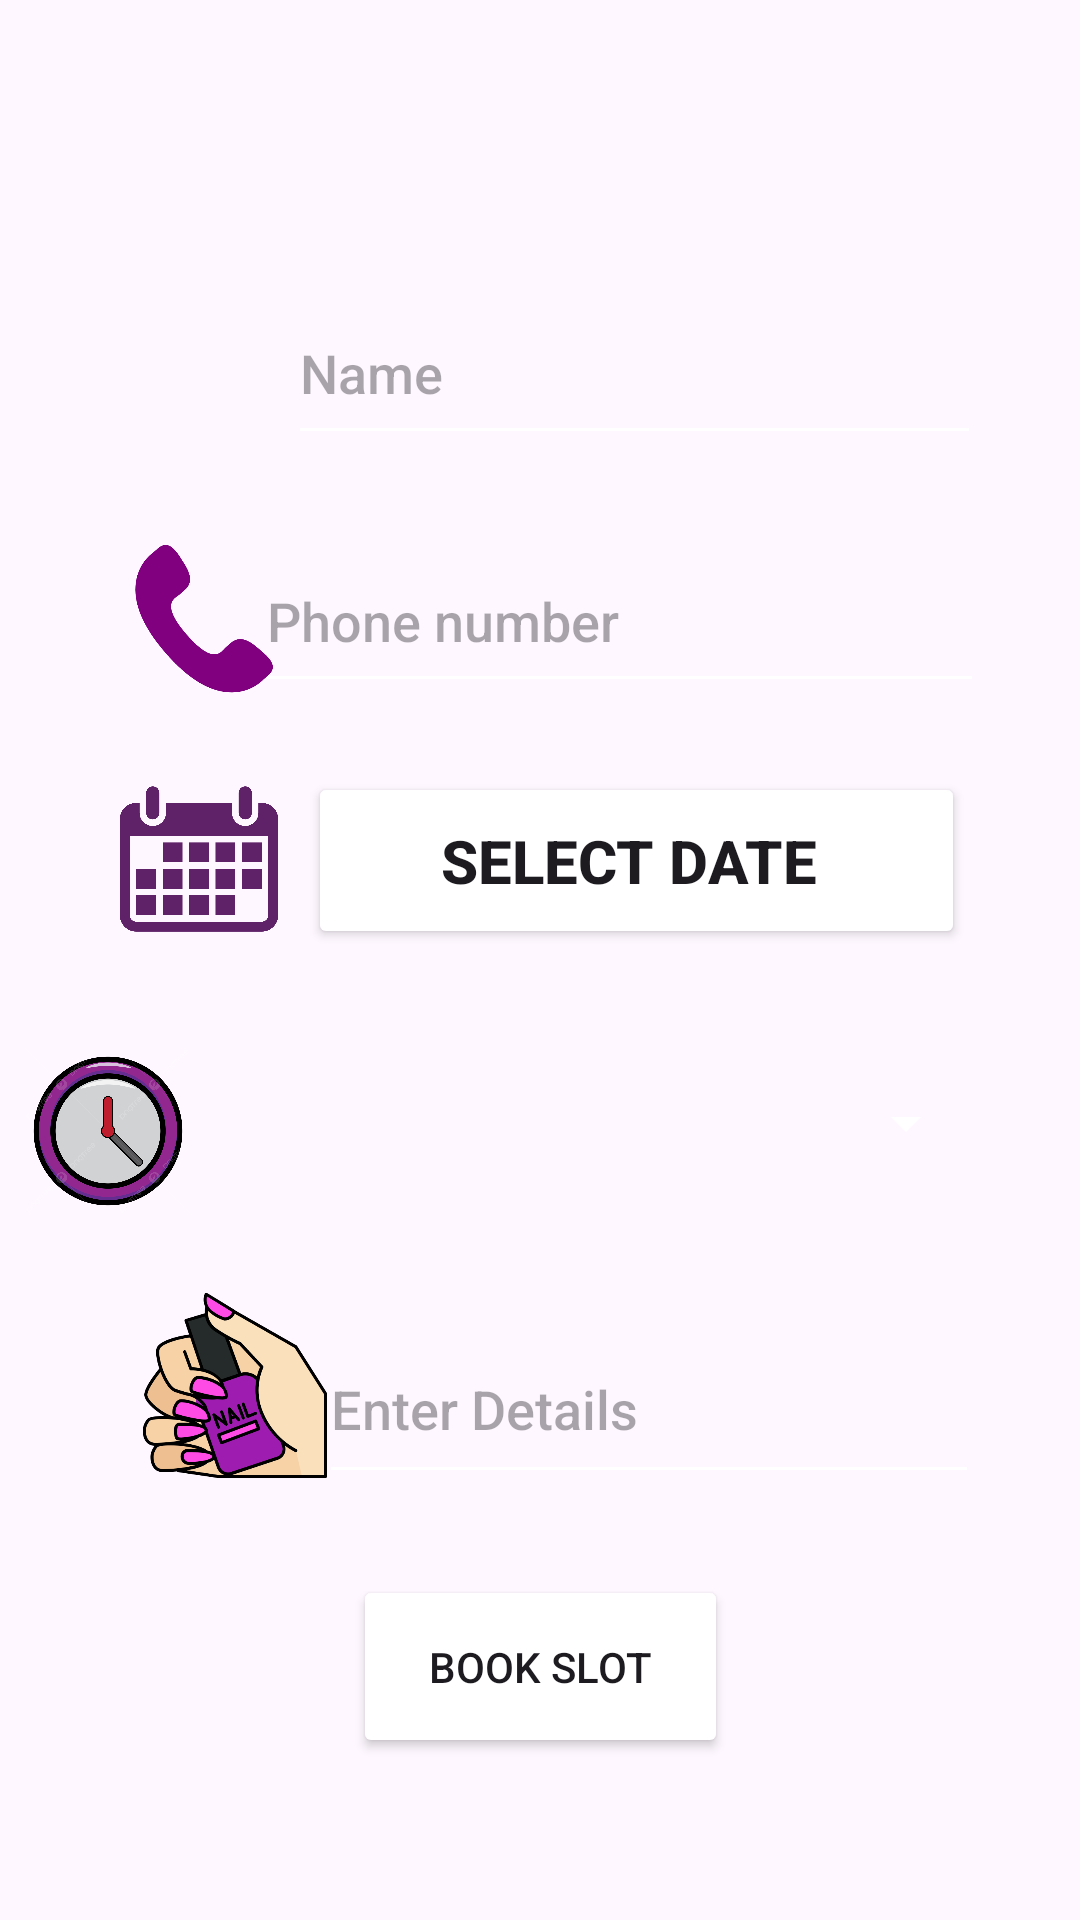

This screen was rendered from an Android layout file. Write that file and the resources it references.
<!-- AndroidManifest.xml: application theme Theme.Taptaze -->
<!-- res/layout/fragment_favorite.xml -->
<?xml version="1.0" encoding="utf-8"?>
<androidx.constraintlayout.widget.ConstraintLayout xmlns:android="http://schemas.android.com/apk/res/android"
    xmlns:app="http://schemas.android.com/apk/res-auto"
    xmlns:tools="http://schemas.android.com/tools"
    android:layout_width="match_parent"
    android:layout_height="match_parent">

    <Button
        android:id="@+id/button"
        android:layout_width="125dp"
        android:layout_height="61dp"
        android:backgroundTint="@android:color/holo_purple"
        android:text="Book Slot"
        app:layout_constraintBottom_toBottomOf="parent"
        app:layout_constraintEnd_toEndOf="parent"
        app:layout_constraintStart_toStartOf="parent"
        app:layout_constraintTop_toTopOf="parent"
        app:layout_constraintVertical_bias="0.907" />

    <EditText
        android:id="@+id/editTextTextPersonName"
        android:layout_width="231dp"
        android:layout_height="58dp"
        android:ems="10"
        android:hint="Name"
        android:inputType="textPersonName"
        app:layout_constraintBottom_toBottomOf="parent"
        app:layout_constraintEnd_toEndOf="parent"
        app:layout_constraintHorizontal_bias="0.744"
        app:layout_constraintStart_toStartOf="parent"
        app:layout_constraintTop_toTopOf="parent"
        app:layout_constraintVertical_bias="0.161" />

    <ImageView
        android:id="@+id/imageView"
        android:layout_width="53dp"
        android:layout_height="69dp"
        android:layout_marginStart="32dp"
        android:layout_marginEnd="31dp"
        app:layout_constraintBottom_toBottomOf="parent"
        app:layout_constraintEnd_toStartOf="@+id/editTextTextPersonName"
        app:layout_constraintHorizontal_bias="1.0"
        app:layout_constraintStart_toStartOf="parent"
        app:layout_constraintTop_toTopOf="parent"
        app:layout_constraintVertical_bias="0.164"
        app:srcCompat="@drawable/name" />

    <EditText
        android:id="@+id/editTextTextPersonName2"
        android:layout_width="220dp"
        android:layout_height="60dp"
        android:ems="10"
        android:inputType="textPersonName"
        android:hint="Enter Details"
        app:layout_constraintBottom_toBottomOf="parent"
        app:layout_constraintEnd_toEndOf="parent"
        app:layout_constraintHorizontal_bias="0.759"
        app:layout_constraintStart_toStartOf="parent"
        app:layout_constraintTop_toTopOf="parent"
        app:layout_constraintVertical_bias="0.755" />

    <ImageView
        android:id="@+id/imageView5"
        android:layout_width="66dp"
        android:layout_height="73dp"
        android:layout_marginStart="45dp"
        android:layout_marginEnd="30dp"
        app:layout_constraintBottom_toBottomOf="parent"
        app:layout_constraintEnd_toStartOf="@+id/editTextTextPersonName2"
        app:layout_constraintHorizontal_bias="0.0"
        app:layout_constraintStart_toStartOf="parent"
        app:layout_constraintTop_toTopOf="parent"
        app:layout_constraintVertical_bias="0.75"
        app:srcCompat="@drawable/more" />

    <EditText
        android:id="@+id/editTextPhone"
        android:layout_width="243dp"
        android:layout_height="58dp"
        android:ems="10"
        android:inputType="phone"
        android:hint="Phone number"
        app:layout_constraintBottom_toBottomOf="parent"
        app:layout_constraintEnd_toEndOf="parent"
        app:layout_constraintHorizontal_bias="0.726"
        app:layout_constraintStart_toStartOf="parent"
        app:layout_constraintTop_toTopOf="parent"
        app:layout_constraintVertical_bias="0.303" />

    <ImageView
        android:id="@+id/imageView2"
        android:layout_width="46dp"
        android:layout_height="57dp"
        android:layout_marginStart="45dp"
        android:layout_marginEnd="36dp"
        app:layout_constraintBottom_toBottomOf="parent"
        app:layout_constraintEnd_toStartOf="@+id/editTextPhone"
        app:layout_constraintHorizontal_bias="0.0"
        app:layout_constraintStart_toStartOf="parent"
        app:layout_constraintTop_toTopOf="parent"
        app:layout_constraintVertical_bias="0.305"
        app:srcCompat="@drawable/phone" />

    <ImageView
        android:id="@+id/imageView3"
        android:layout_width="56dp"
        android:layout_height="58dp"
        app:layout_constraintBottom_toBottomOf="parent"
        app:layout_constraintEnd_toEndOf="parent"
        app:layout_constraintHorizontal_bias="0.126"
        app:layout_constraintStart_toStartOf="parent"
        app:layout_constraintTop_toTopOf="parent"
        app:layout_constraintVertical_bias="0.442"
        app:srcCompat="@drawable/date" />

    <Spinner
        android:id="@+id/spinner"
        android:layout_width="214dp"
        android:layout_height="62dp"
        android:textAlignment="center"
        app:layout_constraintBottom_toBottomOf="parent"
        app:layout_constraintEnd_toEndOf="parent"
        app:layout_constraintHorizontal_bias="0.766"
        app:layout_constraintStart_toStartOf="parent"
        app:layout_constraintTop_toTopOf="parent"
        app:layout_constraintVertical_bias="0.594" />

    <ImageView
        android:id="@+id/imageView4"
        android:layout_width="62dp"
        android:layout_height="76dp"
        android:layout_marginStart="44dp"
        android:layout_marginEnd="45dp"
        app:layout_constraintBottom_toBottomOf="parent"
        app:layout_constraintEnd_toStartOf="@+id/spinner"
        app:layout_constraintHorizontal_bias="1.0"
        app:layout_constraintStart_toStartOf="parent"
        app:layout_constraintTop_toTopOf="parent"
        app:layout_constraintVertical_bias="0.601"
        app:srcCompat="@drawable/time" />

    <Button
        android:id="@+id/button2"
        android:layout_width="219dp"
        android:layout_height="59dp"
        android:backgroundTint="@android:color/holo_purple"
        android:text="Select Date "
        android:textSize="20dp"
        android:textStyle="bold"
        app:layout_constraintBottom_toBottomOf="parent"
        app:layout_constraintEnd_toEndOf="parent"
        app:layout_constraintHorizontal_bias="0.729"
        app:layout_constraintStart_toStartOf="parent"
        app:layout_constraintTop_toTopOf="parent"
        app:layout_constraintVertical_bias="0.443" />

    <TextView
        android:id="@+id/textView"
        android:layout_width="45dp"
        android:layout_height="36dp"
        android:gravity="center"
        android:textColor="@color/white"
        android:textSize="21dp"
        android:textStyle="bold"
        app:layout_constraintBottom_toBottomOf="parent"
        app:layout_constraintEnd_toEndOf="parent"
        app:layout_constraintHorizontal_bias="0.928"
        app:layout_constraintStart_toStartOf="parent"
        app:layout_constraintTop_toTopOf="parent"
        app:layout_constraintVertical_bias="0.931" />

</androidx.constraintlayout.widget.ConstraintLayout>
<!-- resources referenced by this layout -->
<resources>
  <color name="white">#FFFFFFFF</color>
  <!-- drawable date: png bitmap (drawable, 15823 bytes) -->
  <!-- drawable more: png bitmap (drawable, 55192 bytes) -->
  <!-- drawable phone: png bitmap (drawable, 8484 bytes) -->
  <!-- drawable time: png bitmap (drawable, 149443 bytes) -->
  <style name="Theme.Taptaze" parent="Base.Theme.Taptaze">
          <item name="backgroundTint">@color/white</item>
          <item name="windowActionBar">false</item>
          <item name="colorPrimary">#AA66CC</item>
          <item name="fontFamily">sans-serif-medium</item>
      </style>
  <style name="Base.Theme.Taptaze" parent="Theme.Material3.DayNight.NoActionBar">
          
          
      </style>
</resources>
